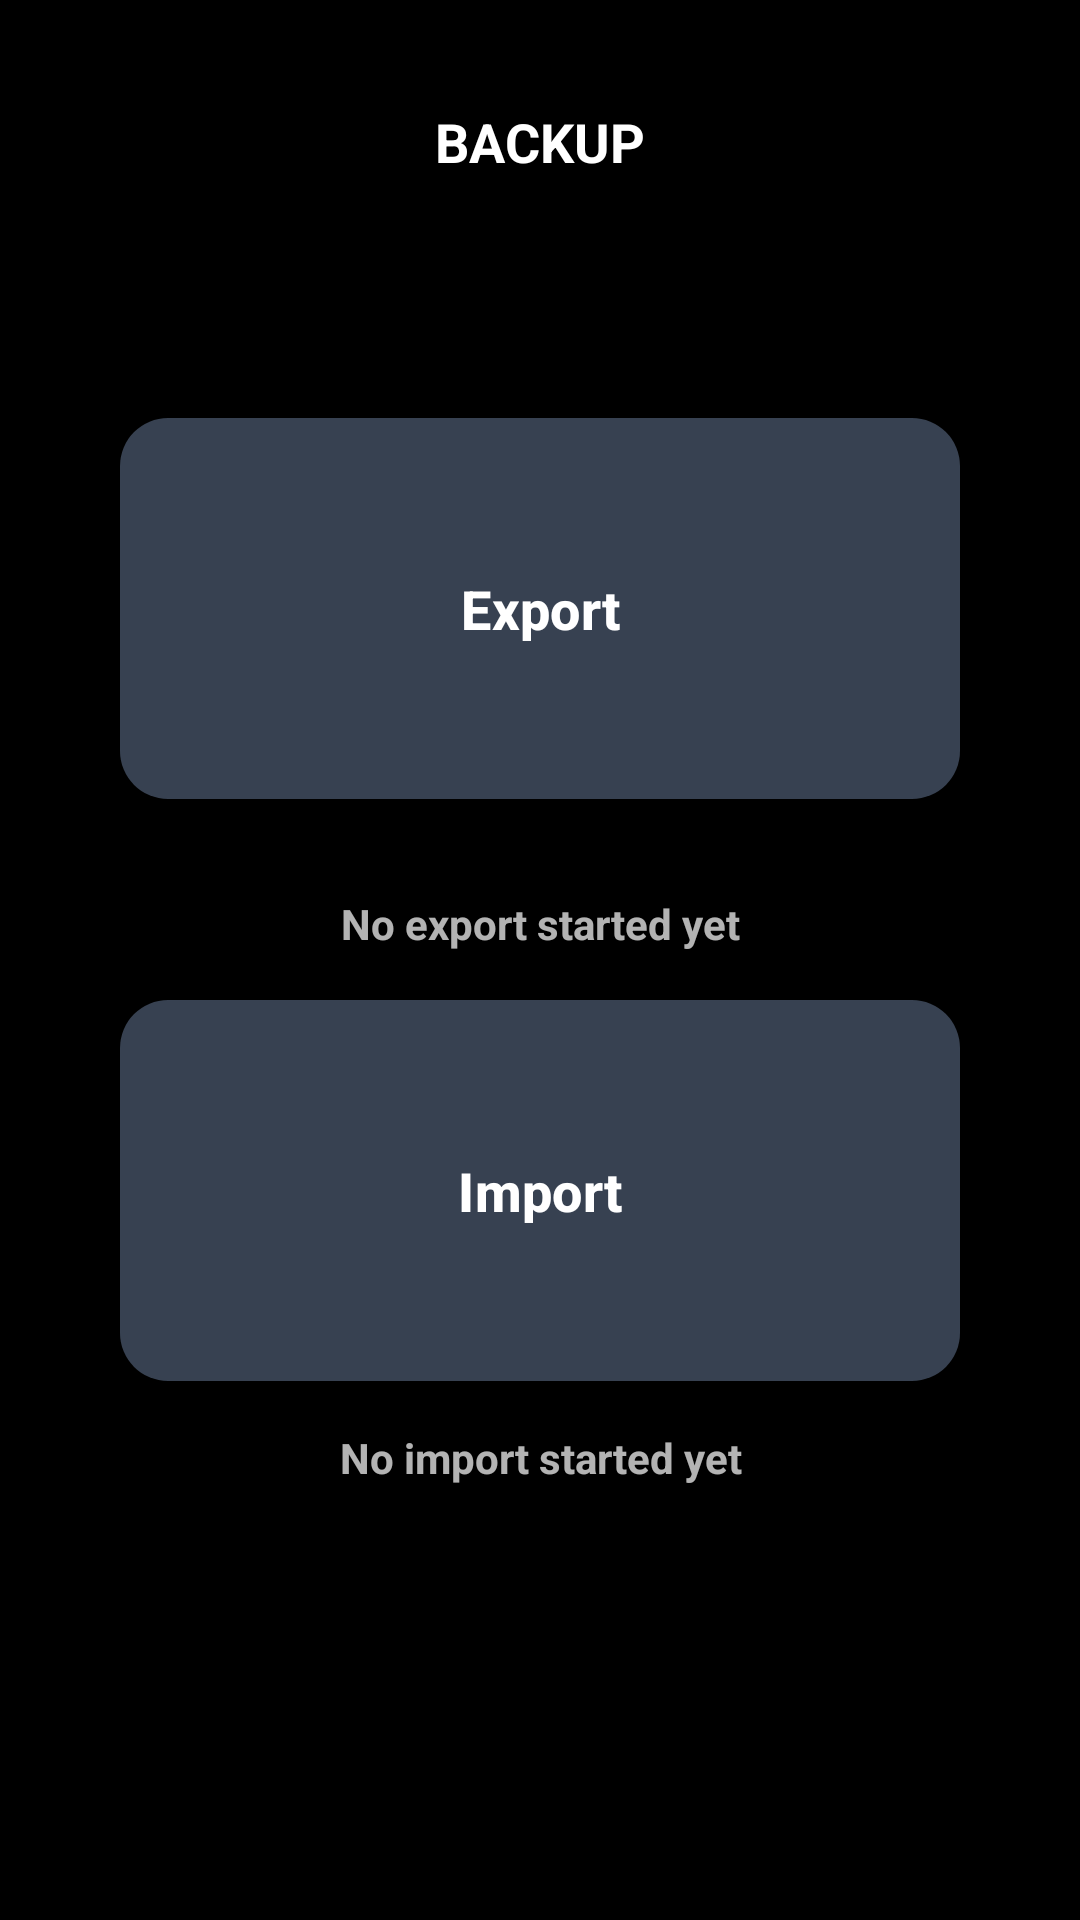

This screen was rendered from an Android layout file. Write that file and the resources it references.
<!-- AndroidManifest.xml: application theme Theme.AllIsOK -->
<!-- res/layout/activity_backup.xml -->
<?xml version="1.0" encoding="utf-8"?>
<ScrollView
    xmlns:android="http://schemas.android.com/apk/res/android"
    xmlns:app="http://schemas.android.com/apk/res-auto"
    android:layout_width="match_parent"
    android:layout_height="match_parent"
    android:background="@android:color/black"
    android:fillViewport="true">

    <LinearLayout
        android:layout_width="match_parent"
        android:layout_height="match_parent"
        android:orientation="vertical"
        android:gravity="center_horizontal"
        android:paddingStart="24dp"
        android:paddingEnd="24dp">

        <TextView
            android:id="@+id/textBackupTitle"
            android:layout_width="wrap_content"
            android:layout_height="wrap_content"
            android:layout_gravity="center_horizontal"
            android:layout_marginTop="35dp"
            android:paddingBottom="20dp"
            android:text="@string/backup_title"
            android:textAllCaps="true"
            android:textColor="#FFFFFF"
            android:textSize="18sp"
            android:textStyle="bold" />

        <View
            android:layout_width="match_parent"
            android:layout_height="56dp" />

        <com.google.android.material.button.MaterialButton
            android:id="@+id/buttonExport"
            android:layout_width="280dp"
            android:layout_height="135dp"
            android:layout_marginBottom="28dp"
            android:gravity="center"
            android:stateListAnimator="@null"
            android:text="@string/backup_export"
            android:textAllCaps="false"
            android:textColor="@color/expirely_onPrimary"
            android:textSize="18sp"
            android:textStyle="bold"
            app:backgroundTint="@color/expirely_primary"
            app:cornerRadius="16dp"
            app:elevation="0dp"
            app:pressedTranslationZ="0dp" />

        <TextView
            android:id="@+id/textExportStatus"
            android:layout_width="280dp"
            android:layout_height="wrap_content"
            android:layout_marginBottom="12dp"
            android:gravity="center"
            android:text="@string/backup_export_status_empty"
            android:textSize="14sp"
            android:textStyle="bold"
            android:textColor="#B3FFFFFF" />

        <com.google.android.material.button.MaterialButton
            android:id="@+id/buttonImport"
            android:layout_width="280dp"
            android:layout_height="135dp"
            android:gravity="center"
            android:stateListAnimator="@null"
            android:text="@string/backup_import"
            android:textAllCaps="false"
            android:textColor="@color/expirely_onPrimary"
            android:textSize="18sp"
            android:textStyle="bold"
            app:backgroundTint="@color/expirely_primary"
            app:cornerRadius="16dp"
            app:elevation="0dp"
            app:pressedTranslationZ="0dp" />

        <TextView
            android:id="@+id/textImportStatus"
            android:layout_width="280dp"
            android:layout_height="wrap_content"
            android:layout_marginTop="12dp"
            android:gravity="center"
            android:text="@string/backup_import_status_empty"
            android:textSize="14sp"
            android:textStyle="bold"
            android:textColor="#B3FFFFFF" />

        <Space
            android:layout_width="match_parent"
            android:layout_height="0dp"
            android:layout_weight="1.2" />

    </LinearLayout>

</ScrollView>
<!-- resources referenced by this layout -->
<resources>
  <color name="expirely_onPrimary">#FFFFFF</color>
  <color name="expirely_primary">#374151</color>
  <string name="backup_export">Export</string>
  <string name="backup_export_status_empty">No export started yet</string>
  <string name="backup_import">Import</string>
  <string name="backup_import_status_empty">No import started yet</string>
  <string name="backup_title">Backup</string>
  <style name="Theme.AllIsOK" parent="Base.Theme.AllIsOK">
          <item name="colorPrimary">@color/expirely_primary</item>
          <item name="colorOnPrimary">@color/expirely_onPrimary</item>
          <item name="android:statusBarColor">@color/expirely_primary</item>
          <item name="popupMenuStyle">@style/Widget.AllIsOK.PopupMenu</item>
          <item name="actionOverflowMenuStyle">@style/Widget.AllIsOK.PopupMenu</item>
          <item name="android:textColorPrimary">#111111</item>
          <item name="android:textColorSecondary">#333333</item>
      </style>
  <style name="Base.Theme.AllIsOK" parent="Theme.Material3.DayNight.NoActionBar">
      </style>
  <style name="Widget.AllIsOK.PopupMenu" parent="Widget.Material3.PopupMenu">
          <item name="android:popupBackground">@drawable/bg_rounded_popup</item>
          <item name="android:popupElevation">12dp</item>
          <item name="android:textColor">#111111</item>
          <item name="android:itemTextAppearance">@style/AllIsOK.PopupMenuItemText</item>
      </style>
  <!-- drawable bg_rounded_popup (drawable) -->
  <?xml version="1.0" encoding="utf-8"?>
  <shape xmlns:android="http://schemas.android.com/apk/res/android"
      android:shape="rectangle">
      <solid android:color="#FFFFFF" />
      <corners android:radius="18dp" />
      <stroke
          android:width="1dp"
          android:color="#1A000000" />
      <padding
          android:left="8dp"
          android:top="8dp"
          android:right="8dp"
          android:bottom="8dp" />
  </shape>
  <style name="AllIsOK.PopupMenuItemText" parent="@android:style/TextAppearance.Material.Menu">
          <item name="android:textColor">#111111</item>
          <item name="android:textStyle">bold</item>
      </style>
</resources>
